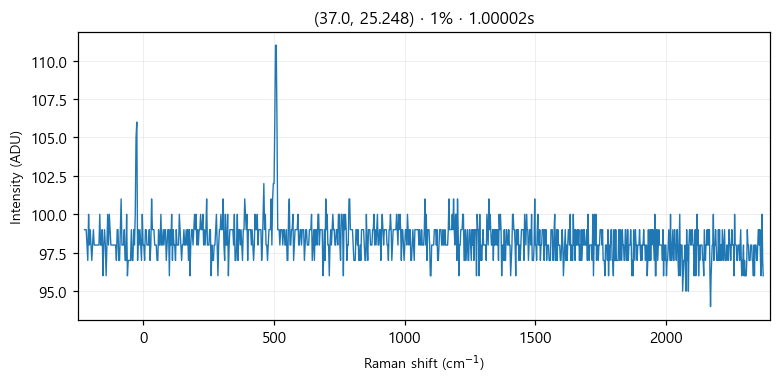

Values plotted in this chart, from the file beside it:
# laser_power_pct, 1
# exposure_time, 1
# laser_nm, 532
# mode, single
pixel_index, raman_shift_cm-1, wavelength_nm, intensity
0, -224.9, 525.7, 99.0
1, -221.8, 525.8, 99.0
2, -218.8, 525.9, 99.0
3, -215.7, 526, 98.0
4, -212.6, 526.1, 97.0
5, -209.6, 526.2, 100.0
6, -206.5, 526.2, 98.0
7, -203.5, 526.3, 99.0
8, -200.4, 526.4, 98.0
9, -197.3, 526.5, 97.0
10, -194.3, 526.6, 98.0
11, -191.2, 526.7, 99.0
12, -188.2, 526.7, 98.0
13, -185.1, 526.8, 98.0
14, -182.1, 526.9, 98.0
15, -179, 527, 98.0
16, -176, 527.1, 98.0
17, -172.9, 527.2, 98.0
18, -169.9, 527.3, 98.0
19, -166.8, 527.3, 100.0
20, -163.8, 527.4, 98.0
21, -160.7, 527.5, 98.0
22, -157.7, 527.6, 99.0
23, -154.7, 527.7, 96.0
24, -151.6, 527.8, 98.0
25, -148.6, 527.8, 99.0
26, -145.5, 527.9, 98.0
27, -142.5, 528, 96.0
28, -139.5, 528.1, 98.0
29, -136.4, 528.2, 100.0
30, -133.4, 528.3, 98.0
31, -130.4, 528.4, 100.0
32, -127.3, 528.4, 99.0
33, -124.3, 528.5, 98.0
34, -121.3, 528.6, 98.0
35, -118.2, 528.7, 98.0
36, -115.2, 528.8, 98.0
37, -112.2, 528.9, 98.0
38, -109.2, 528.9, 98.0
39, -106.2, 529, 98.0
40, -103.1, 529.1, 97.0
41, -100.1, 529.2, 99.0
42, -97.09, 529.3, 99.0
43, -94.08, 529.4, 97.0
44, -91.06, 529.5, 97.0
45, -88.05, 529.5, 99.0
46, -85.03, 529.6, 101.0
47, -82.02, 529.7, 98.0
48, -79.01, 529.8, 98.0
49, -76, 529.9, 98.0
50, -72.99, 530, 99.0
51, -69.98, 530, 97.0
52, -66.97, 530.1, 97.0
53, -63.97, 530.2, 100.0
54, -60.96, 530.3, 96.0
55, -57.96, 530.4, 97.0
... 968 more rows
